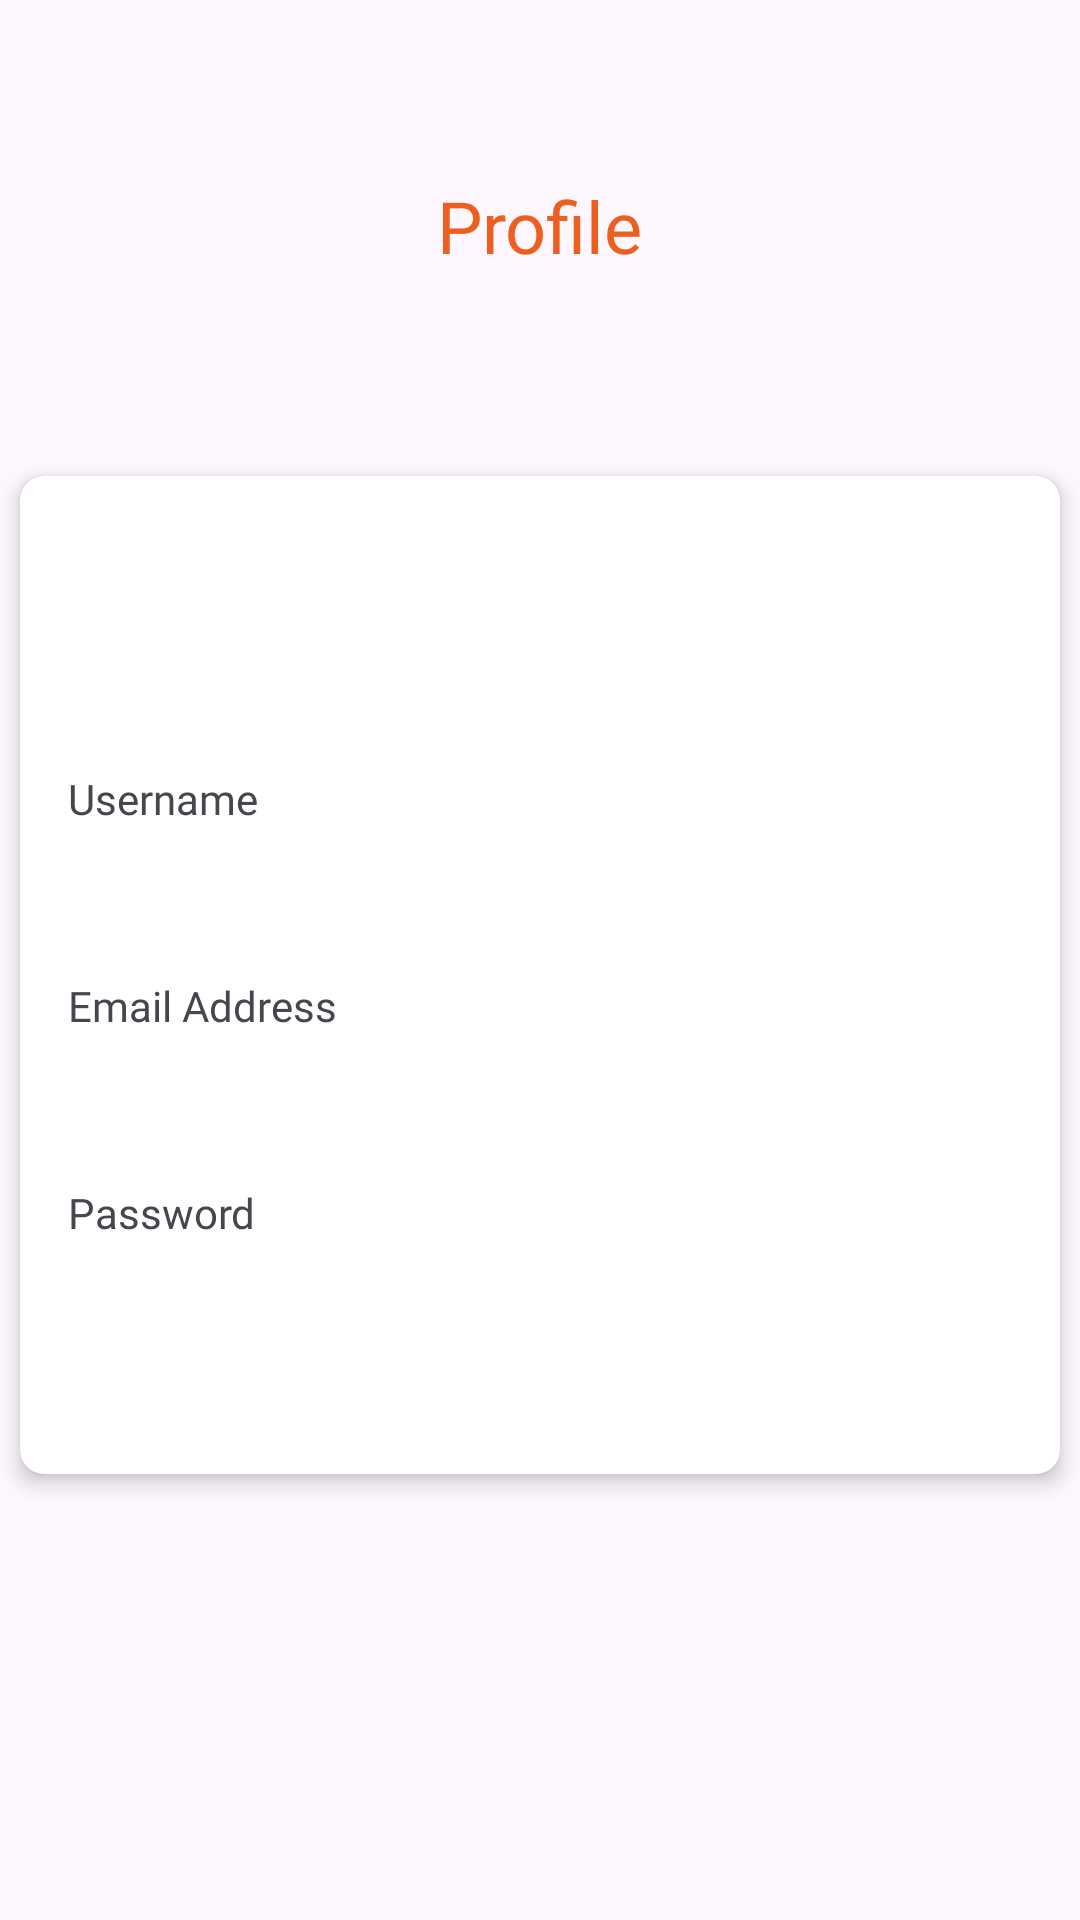

Layout XML and referenced resources for this Android screen:
<!-- AndroidManifest.xml: application theme Theme.SmartHealthSystem -->
<!-- res/layout/fragment_profile.xml -->
<?xml version="1.0" encoding="utf-8"?>
<FrameLayout xmlns:android="http://schemas.android.com/apk/res/android"
    xmlns:app="http://schemas.android.com/apk/res-auto"
    xmlns:tools="http://schemas.android.com/tools"
    android:layout_width="match_parent"
    android:layout_height="match_parent"
    tools:context=".FragmentProfile">

    <androidx.constraintlayout.widget.ConstraintLayout
        android:layout_width="match_parent"
        android:layout_height="match_parent">

        <TextView
            android:id="@+id/profileHeading"
            android:layout_width="wrap_content"
            android:layout_height="wrap_content"
            android:layout_alignParentTop="true"
            android:layout_marginTop="30dp"
            android:layout_marginBottom="30dp"
            android:fontFamily="@font/poppins"
            android:text="@string/profile"
            android:textColor="@color/orange"
            android:textSize="24sp"
            app:layout_constraintBottom_toTopOf="@+id/cardView"
            app:layout_constraintEnd_toEndOf="parent"
            app:layout_constraintStart_toStartOf="parent"
            app:layout_constraintTop_toTopOf="parent" />

        <androidx.cardview.widget.CardView
            android:id="@+id/cardView"
            android:layout_width="match_parent"
            android:layout_height="350dp"
            android:layout_marginTop="150dp"
            app:cardCornerRadius="8dp"
            app:cardElevation="4dp"
            app:cardUseCompatPadding="true"
            app:layout_constraintTop_toTopOf="parent">

            <LinearLayout
                android:layout_width="match_parent"
                android:layout_height="350dp"
                android:layout_marginTop="30dp"
                android:orientation="vertical"
                android:padding="16dp">

                <RelativeLayout
                    android:layout_width="match_parent"
                    android:layout_height="wrap_content"
                    android:layout_marginTop="8dp"
                    android:orientation="horizontal">

                    <ImageView
                        android:id="@+id/updateProfileBtn"
                        android:layout_width="24dp"
                        android:layout_height="24dp"
                        android:layout_alignParentEnd="true"
                        android:layout_marginEnd="10dp"
                        android:src="@drawable/baseline_edit_24" />

                </RelativeLayout>

                <TextView
                    android:id="@+id/profileUsernameTextView"
                    android:layout_width="wrap_content"
                    android:layout_height="wrap_content"
                    android:layout_marginTop="20dp"
                    android:fontFamily="@font/poppins"
                    android:maxLines="3"
                    android:text="Username" />

                <TextView
                    android:id="@+id/profileEmailTextView"
                    android:layout_width="wrap_content"
                    android:layout_height="wrap_content"
                    android:layout_marginTop="50dp"
                    android:fontFamily="@font/poppins"
                    android:maxLines="3"
                    android:text="Email Address" />

                <TextView
                    android:id="@+id/profilePasswordTextView"
                    android:layout_width="wrap_content"
                    android:layout_height="wrap_content"
                    android:layout_marginTop="50dp"
                    android:fontFamily="@font/poppins"
                    android:maxLines="3"
                    android:text="Password" />

            </LinearLayout>


        </androidx.cardview.widget.CardView>

        <Button
            android:id="@+id/btnLogOut"
            android:layout_width="wrap_content"
            android:layout_height="wrap_content"
            android:layout_marginStart="141dp"
            android:layout_marginTop="60dp"
            android:layout_marginEnd="141dp"
            android:layout_marginBottom="148dp"
            android:text="@string/logOut"
            app:layout_constraintBottom_toBottomOf="parent"
            app:layout_constraintEnd_toEndOf="parent"
            app:layout_constraintStart_toStartOf="parent"
            app:layout_constraintTop_toBottomOf="@+id/cardView" />
    </androidx.constraintlayout.widget.ConstraintLayout>
</FrameLayout>
<!-- resources referenced by this layout -->
<resources>
  <color name="orange">#ED5F1E</color>
  <string name="logOut">Log Out</string>
  <string name="profile">Profile</string>
  <style name="Theme.SmartHealthSystem" parent="Base.Theme.SmartHealthSystem" />
  <style name="Base.Theme.SmartHealthSystem" parent="Theme.Material3.DayNight.NoActionBar">
          
          <item name="colorPrimary">@color/orange</item>
          <item name="colorPrimaryVariant">@color/orange</item>
          <item name="android:statusBarColor">@color/orange</item>
      </style>
</resources>
